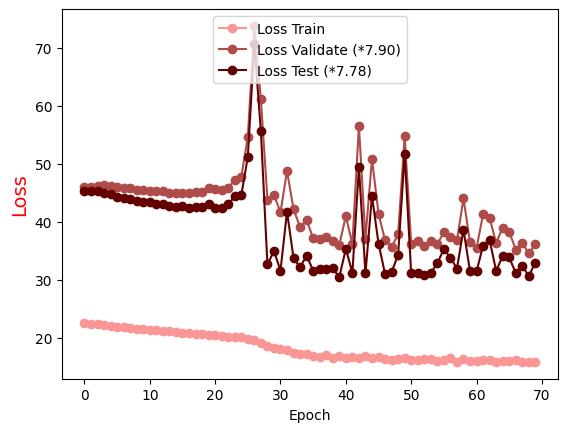

The data file committed next to this chart (first rows):
Epoch, Loss Train, Loss Validate (*7.90), Loss Test (*7.78)
0.0, 22.64, 45.99, 45.26
1.0, 22.48, 46.03, 45.28
2.0, 22.36, 46.19, 45.27
3.0, 22.22, 46.37, 45.06
4.0, 22.05, 46.21, 44.77
5.0, 21.97, 45.97, 44.28
6.0, 21.84, 45.85, 44.16
7.0, 21.73, 45.78, 43.91
8.0, 21.61, 45.56, 43.62
9.0, 21.54, 45.51, 43.47
10.0, 21.42, 45.33, 43.37
11.0, 21.34, 45.35, 43.16
12.0, 21.25, 45.26, 43.03
13.0, 21.22, 45.05, 42.78
14.0, 21.07, 45.05, 42.54
15.0, 20.94, 45.05, 42.73
16.0, 20.82, 45.06, 42.46
17.0, 20.74, 45.23, 42.56
18.0, 20.63, 45.08, 42.54
19.0, 20.56, 45.86, 43.05
20.0, 20.56, 45.73, 42.45
21.0, 20.39, 45.57, 42.34
22.0, 20.23, 45.79, 43.04
23.0, 20.21, 47.29, 44.41
24.0, 20.13, 47.77, 44.58
25.0, 19.89, 54.6, 51.23
26.0, 19.69, 73.74, 70.6
27.0, 19.12, 61.12, 55.58
28.0, 18.66, 43.84, 32.68
29.0, 18.3, 44.61, 34.99
30.0, 18.07, 41.68, 31.62
31.0, 17.94, 48.79, 41.79
32.0, 17.41, 42.16, 33.72
33.0, 17.23, 39.11, 32.2
34.0, 17.25, 40.3, 34.21
35.0, 16.91, 37.18, 31.61
36.0, 16.66, 37.08, 31.9
37.0, 17.08, 37.35, 31.88
38.0, 16.6, 36.74, 32
39.0, 16.84, 36.09, 30.51
40.0, 16.57, 41, 35.36
41.0, 16.76, 36.2, 31.22
42.0, 16.52, 56.56, 49.4
43.0, 16.88, 37.13, 31.12
44.0, 16.49, 50.82, 44.46
45.0, 16.68, 41.42, 36.26
46.0, 16.39, 36.85, 31.07
47.0, 16.29, 35.67, 31.37
48.0, 16.47, 37.87, 34.34
49.0, 16.55, 54.78, 51.68
50.0, 16.3, 36.25, 31.16
51.0, 16.27, 36.8, 31.15
52.0, 16.44, 35.88, 30.8
53.0, 16.35, 36.64, 31.2
54.0, 16.12, 36.14, 32.89
55.0, 16.22, 38.27, 35.32
56.0, 16.49, 37.45, 33.86
57.0, 15.95, 36.81, 31.96
58.0, 16.34, 44.06, 38.69
59.0, 16.07, 36.5, 31.51
... 10 more rows
